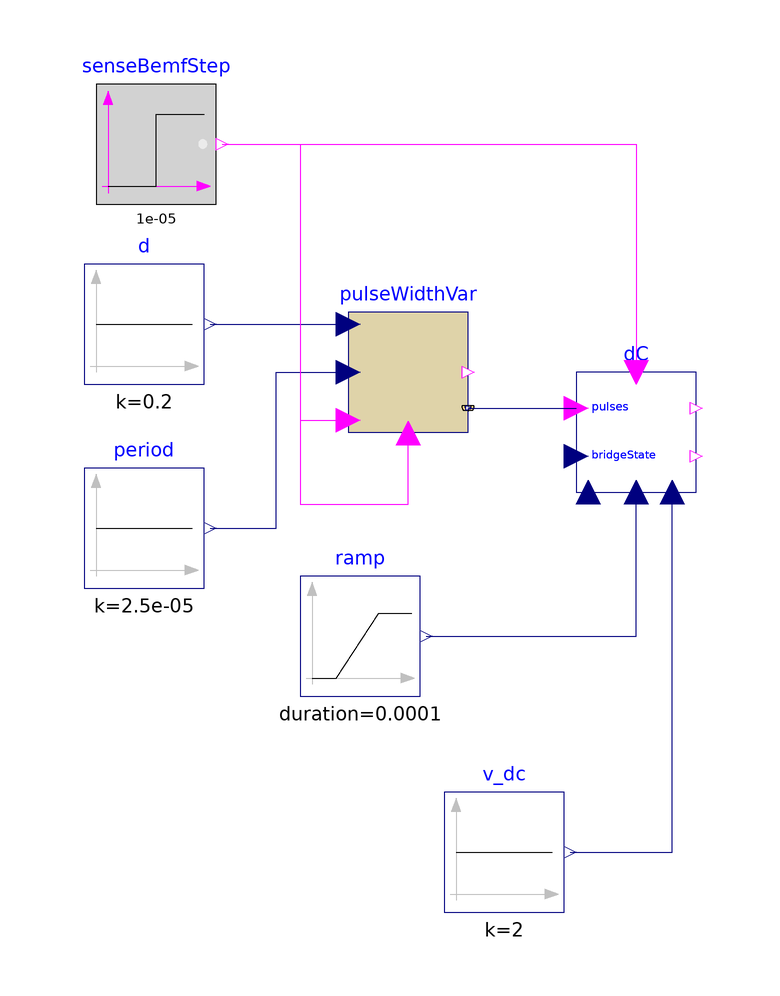

This picture is the connection diagram that the Modelica source below describes through its graphical annotations.

model TestIntBEMFext "Model to understand the linear regression method"
  extends Modelica.Icons.Example;
  Blocks.DetectCommutationIntBEMFext dC(bufsize=10, NREG=10,
    sampleAll=false)
    annotation (Placement(transformation(extent={{0,-6},{20,14}})));
  Modelica.Blocks.Sources.BooleanStep senseBemfStep(startTime=1e-5)
    annotation (Placement(transformation(extent={{-80,42},{-60,62}})));
  Modelica.Blocks.Sources.Constant v_dc(k=2)
    annotation (Placement(transformation(extent={{-22,-76},{-2,-56}})));
  Modelica.Blocks.Sources.Ramp ramp(
    startTime=1e-5,
    duration=100e-6,
    height=-2,
    offset=2)
    annotation (Placement(transformation(extent={{-46,-40},{-26,-20}})));
  Blocks.PulseWidthVar pulseWidthVar
    annotation (Placement(transformation(extent={{-38,4},{-18,24}})));
  Modelica.Blocks.Sources.Constant period(k=25e-6)
    annotation (Placement(transformation(extent={{-82,-22},{-62,-2}})));
  Modelica.Blocks.Sources.Constant d(k=0.2) "Duty cycle"
    annotation (Placement(transformation(extent={{-82,12},{-62,32}})));

equation
  dC.bridgeState = {0,-1,1};
  dC.KV = 1;
  dC.v[2] = 0;
  dC.v[3] = 0;
  connect(senseBemfStep.y, dC.senseBEMF) annotation (Line(
      points={{-59,52},{10,52},{10,14}},
      color={255,0,255},
      smooth=Smooth.None));
  connect(v_dc.y, dC.v_dc) annotation (Line(
      points={{-1,-66},{16,-66},{16,-6}},
      color={0,0,127},
      smooth=Smooth.None));
  connect(ramp.y, dC.v[1]) annotation (Line(
      points={{-25,-30},{10,-30},{10,-7.33333}},
      color={0,0,127},
      smooth=Smooth.None));
  connect(senseBemfStep.y, pulseWidthVar.active) annotation (Line(
      points={{-59,52},{-46,52},{-46,6},{-38,6}},
      color={255,0,255},
      smooth=Smooth.None));
  connect(period.y, pulseWidthVar.periodTime) annotation (Line(
      points={{-61,-12},{-50,-12},{-50,14},{-38,14}},
      color={0,0,127},
      smooth=Smooth.None));
  connect(d.y, pulseWidthVar.dutyCycle) annotation (Line(
      points={{-61,22},{-38,22}},
      color={0,0,127},
      smooth=Smooth.None));
  connect(senseBemfStep.y, pulseWidthVar.reset) annotation (Line(
      points={{-59,52},{-46,52},{-46,-8},{-28,-8},{-28,3.8}},
      color={255,0,255},
      smooth=Smooth.None));
  connect(pulseWidthVar.pwmControlBusConnectorOut, dC.pwmControlBusConnectorIn)
    annotation (Line(
      points={{-18,8},{0,8}},
      color={0,0,127},
      smooth=Smooth.None));
  annotation (Diagram(coordinateSystem(preserveAspectRatio=false, extent={{-100,
            -100},{100,100}}), graphics), experiment(StopTime=0.0002),
    Documentation(info="<html>
<p>This demo calculates the slope and the zero crossing of the ramp signal.</p>
</html>"));
end TestIntBEMFext;